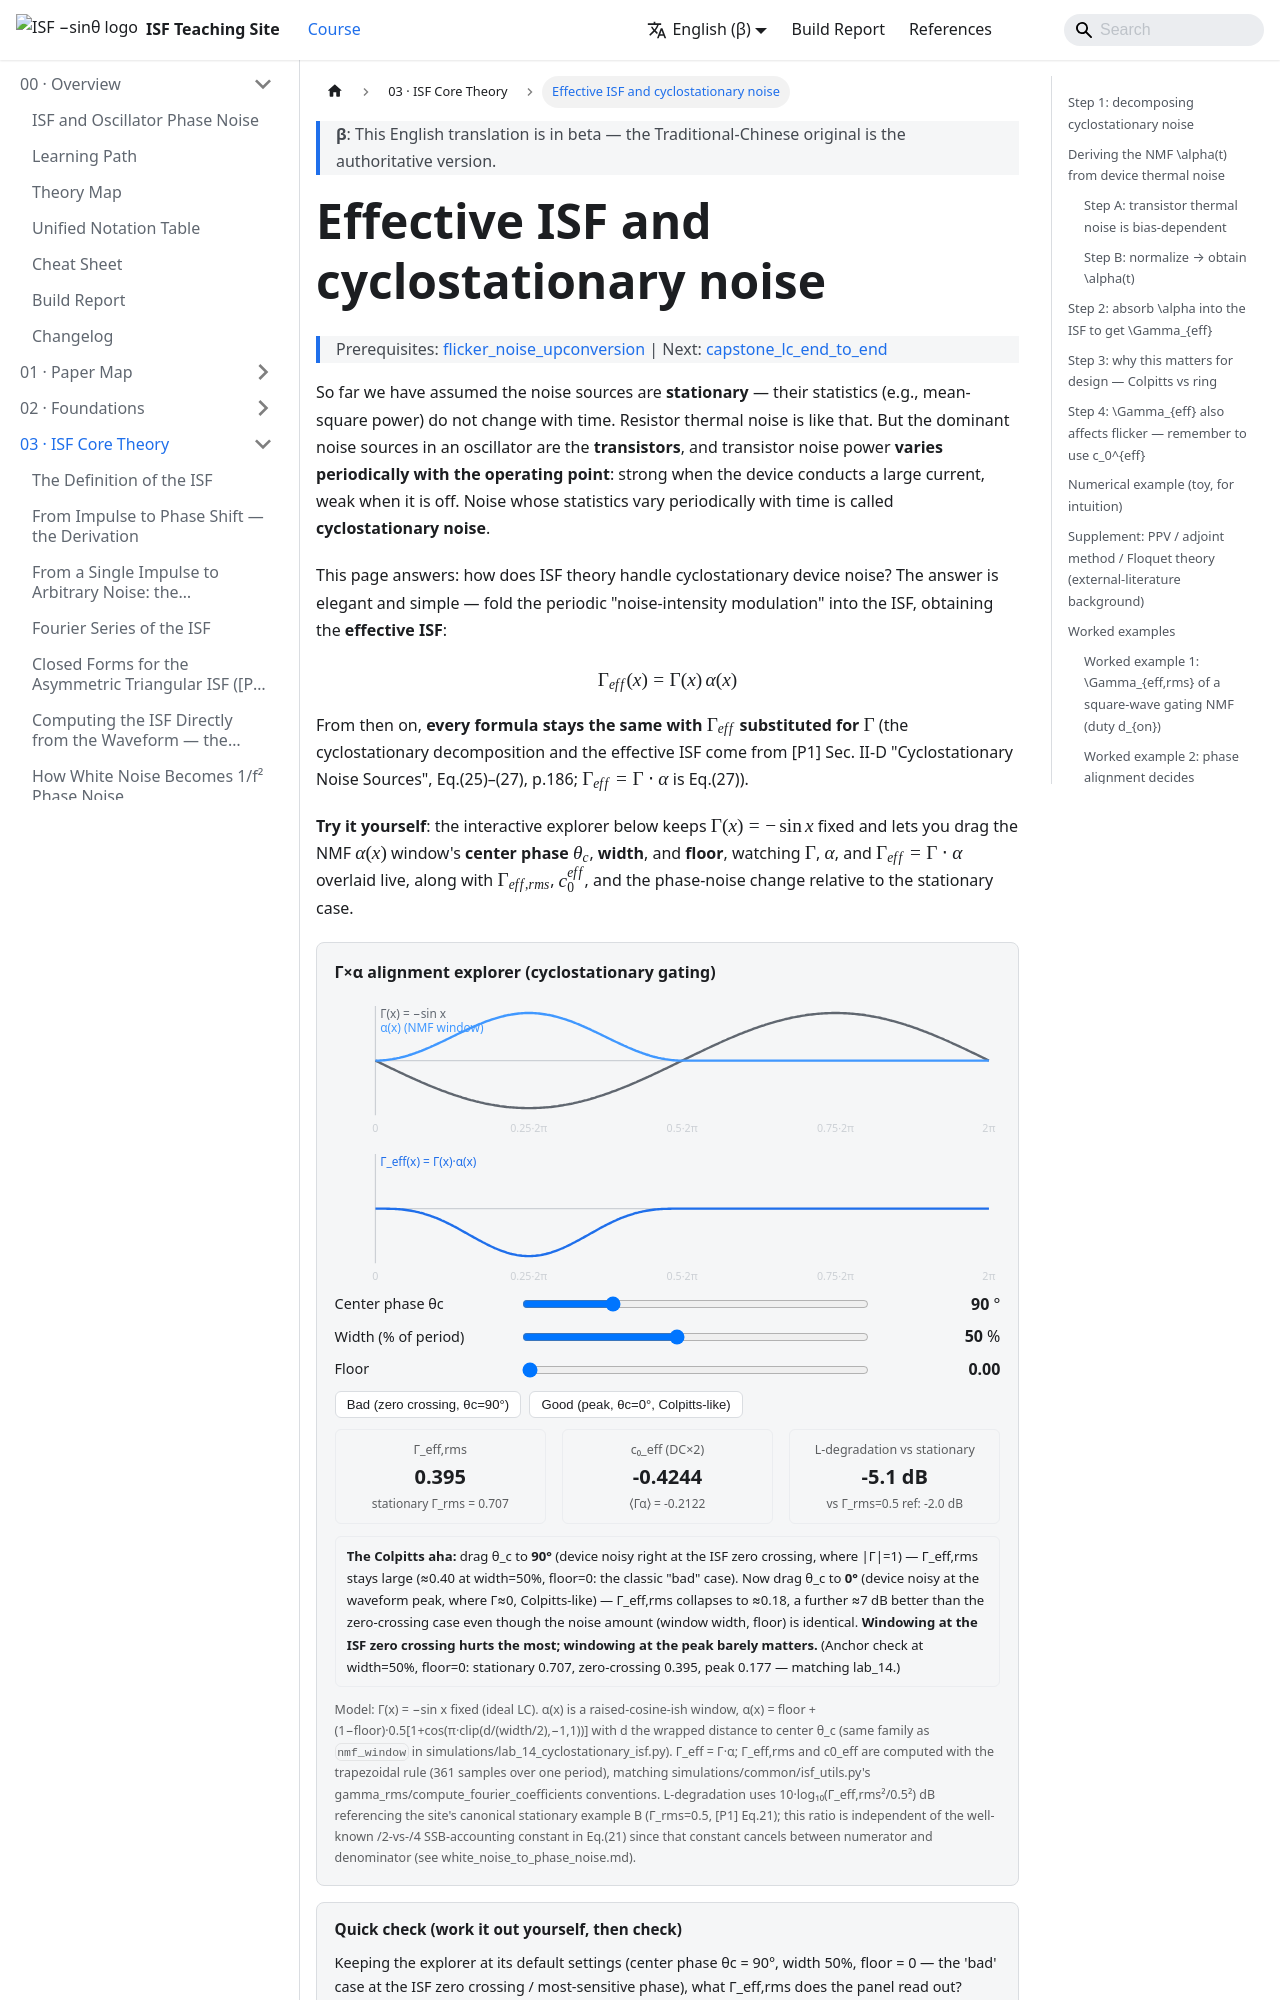

repository: gmcycle7/isf-teaching-site · page: en/03_isf_core_theory/effective_isf/index.html · generator: docusaurus

---
title: Effective ISF 與 cyclostationary noise
description: 從 cyclostationary device noise 推到 effective ISF Γ_eff(x)=Γ(x)·α(x)；說明 device 雜訊如何被週期「閘控」併入 ISF，並補充 PPV / adjoint / Floquet 的外部背景（不在 5 篇 PDF）。
---

import EffectiveIsfExplorer from "@site/src/components/EffectiveIsfExplorer";
import NumericQuiz from "@site/src/components/NumericQuiz";
